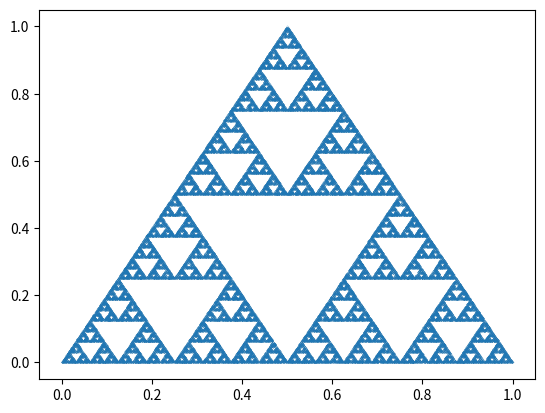

This chart was generated by the following Python code:
#random triangle code thingy cool shape
import numpy as np
import matplotlib.pyplot as plt
import random as r

#triangle coordinates

corners_x=[0,0.5,1]
corners_y=[0,1,0]
#(0,0)   - A
#(0.5,1) - B
#(1,0)   - C

x=[0,0.5,1]
y=[0,1,0]
#plt.scatter(x,y)

#start at point B
nu_point=[0.5,0]
for i in range(10**5):
    index=r.randint(0,2)
    #x-coordinate calculation
    nu_x=np.mean([nu_point[0],corners_x[index]])

    #same for y!!
    nu_y=np.mean([nu_point[1],corners_y[index]])
    
    #record the new point coordinates
    nu_point[0]=nu_x
    nu_point[1]=nu_y
    
    #also append to big x/y arrays to plot at the end :)
    x.append(nu_x)
    y.append(nu_y)
plt.scatter(x,y,s=0.01)
